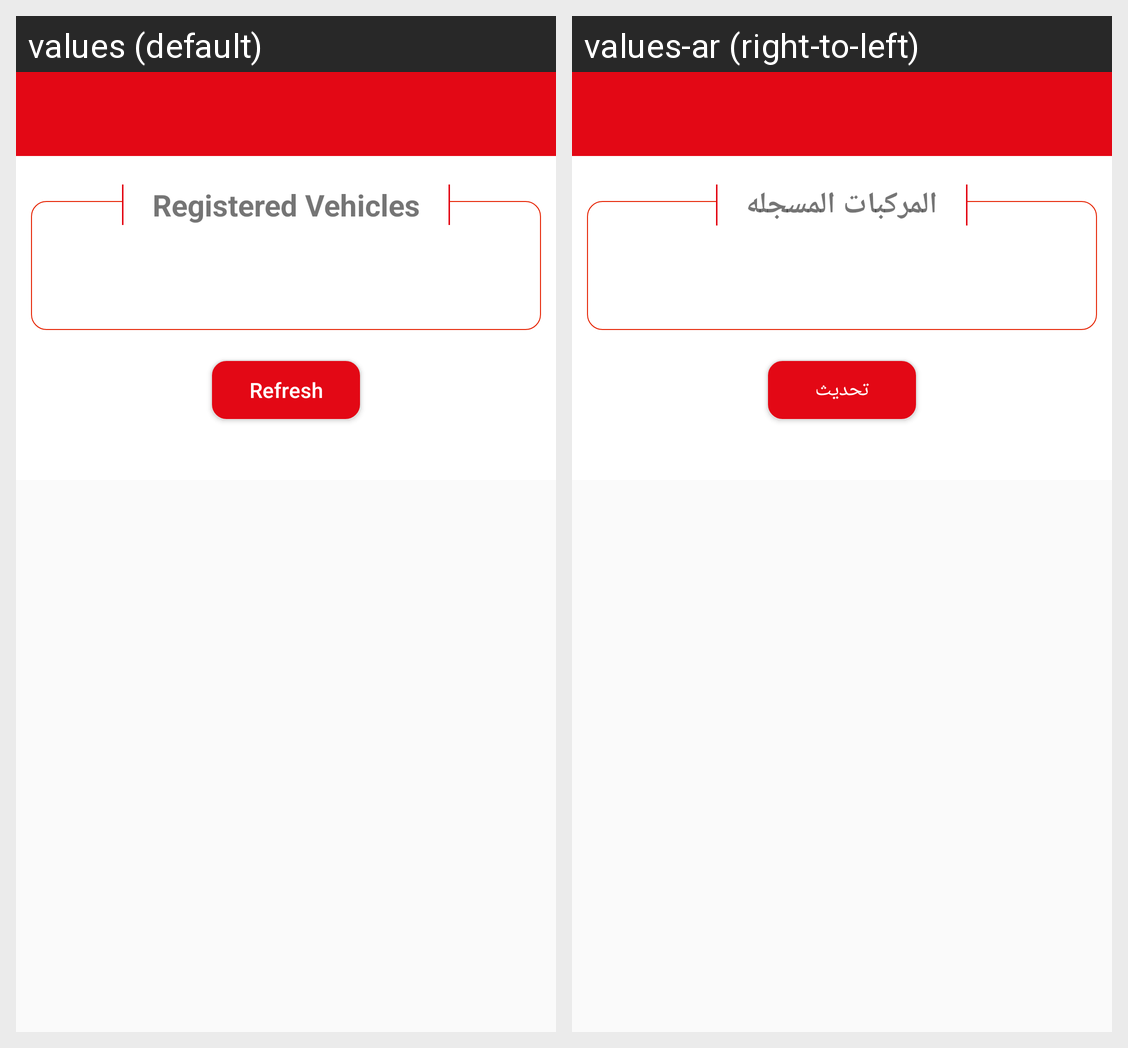

The Android screen above is rendered under two locales of the same app. Produce the string resources it draws, with the default and per-locale values.
Android screen res/layout/activity_display__my__vehicles.xml rendered under 2 locales, left to right: values (default), values-ar (right-to-left). Device: Nexus 5 (rendered at 1080×1920; each locale shown at half size, 540×960, under a caption strip naming it); theme AppTheme.Base.
Strings drawn on this screen, with the default value and each locale's value (text and hints the layout hard-codes, and strings that could not be matched under every locale, appear in the picture but are not listed):

Registered_Vehicles_str
  values: Registered Vehicles
  values-ar: المركبات المسجله

Refresh_vehicles
  values: Refresh
  values-ar: تحديث
